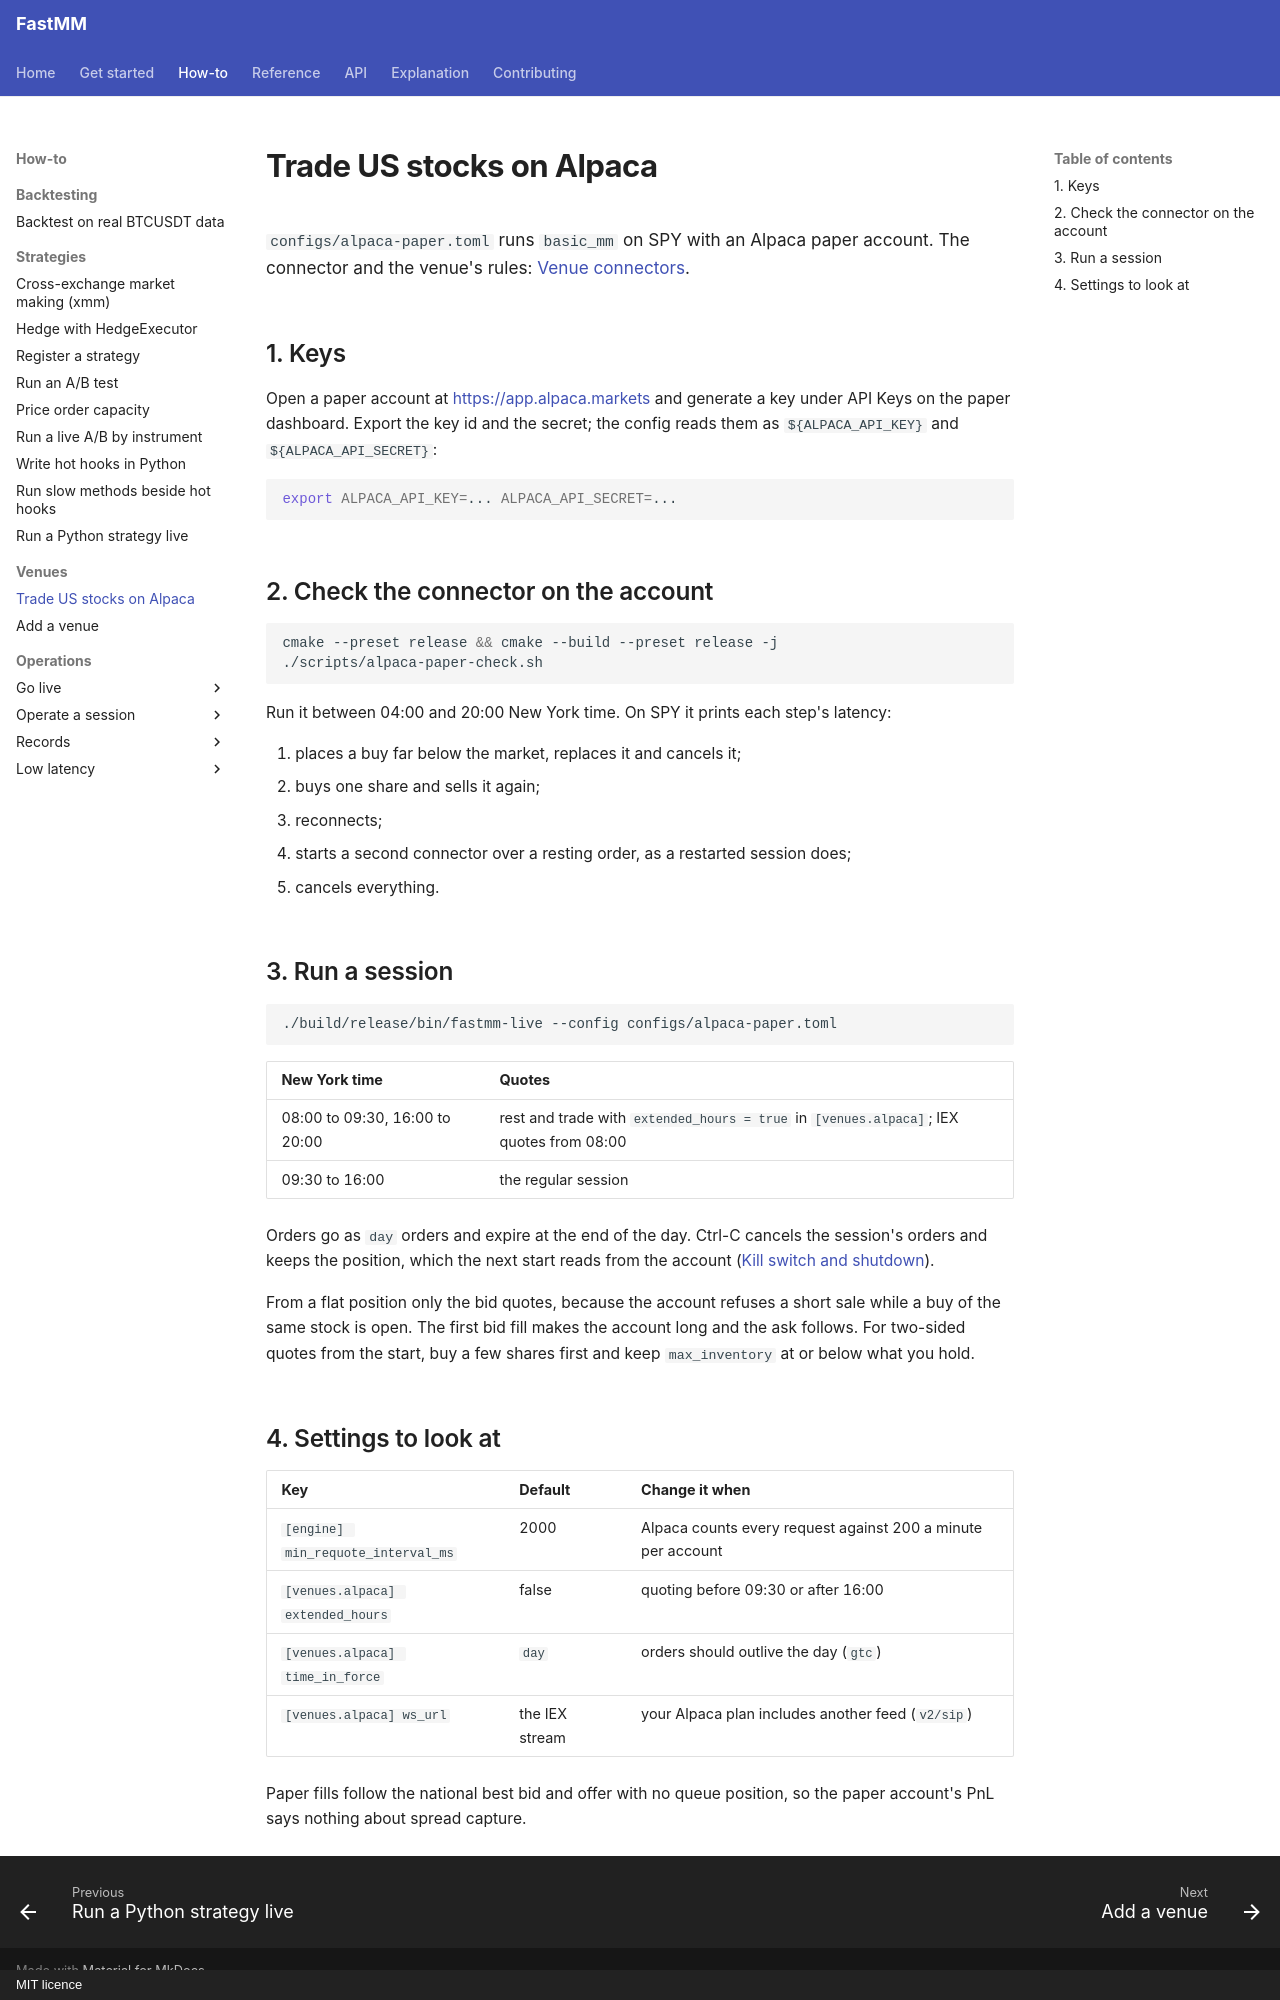

repository: ziyangliu-666/FastMM · page: how-to/venues/trade-us-stocks-on-alpaca/index.html · generator: mkdocs · copyright: MIT licence

# Trade US stocks on Alpaca

`configs/alpaca-paper.toml` runs `basic_mm` on SPY with an Alpaca paper account. The connector and the venue's rules: [Venue connectors](../../reference/venues/alpaca.md).

## 1. Keys

Open a paper account at <https://app.alpaca.markets> and generate a key under API Keys on the paper dashboard. Export the key id and the secret; the config reads them as `${ALPACA_API_KEY}` and `${ALPACA_API_SECRET}`:

```bash
export ALPACA_API_KEY=... ALPACA_API_SECRET=...
```

## 2. Check the connector on the account

```bash
cmake --preset release && cmake --build --preset release -j
./scripts/alpaca-paper-check.sh
```

Run it between 04:00 and 20:00 New York time. On SPY it prints each step's latency:

1. places a buy far below the market, replaces it and cancels it;
2. buys one share and sells it again;
3. reconnects;
4. starts a second connector over a resting order, as a restarted session does;
5. cancels everything.

## 3. Run a session

```bash
./build/release/bin/fastmm-live --config configs/alpaca-paper.toml
```

| New York time | Quotes |
|---|---|
| 08:00 to 09:30, 16:00 to 20:00 | rest and trade with `extended_hours = true` in `[venues.alpaca]`; IEX quotes from 08:00 |
| 09:30 to 16:00 | the regular session |

Orders go as `day` orders and expire at the end of the day. Ctrl-C cancels the session's orders and keeps the position, which the next start reads from the account ([Kill switch and shutdown](../operations/kill-switch-and-shutdown.md)).

From a flat position only the bid quotes, because the account refuses a short sale while a buy of the same stock is open. The first bid fill makes the account long and the ask follows. For two-sided quotes from the start, buy a few shares first and keep `max_inventory` at or below what you hold.

## 4. Settings to look at

| Key | Default | Change it when |
|---|---|---|
| `[engine] min_requote_interval_ms` | 2000 | Alpaca counts every request against 200 a minute per account |
| `[venues.alpaca] extended_hours` | false | quoting before 09:30 or after 16:00 |
| `[venues.alpaca] time_in_force` | `day` | orders should outlive the day (`gtc`) |
| `[venues.alpaca] ws_url` | the IEX stream | your Alpaca plan includes another feed (`v2/sip`) |

Paper fills follow the national best bid and offer with no queue position, so the paper account's PnL says nothing about spread capture.
